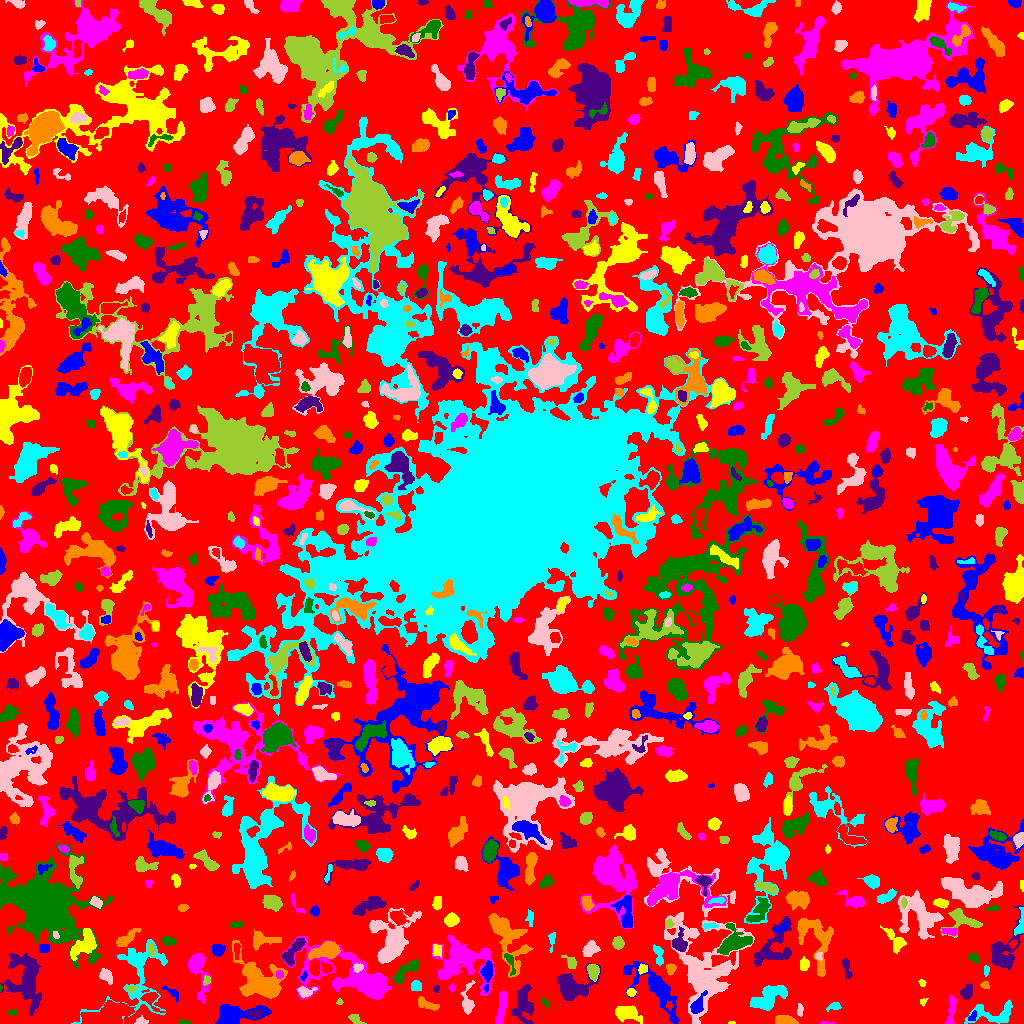

The file beside this chart, header and first rows:
ID, X, Y, A, B, theta, total_flux, mu_max, mu_median, mu_mean, R_fwhm, R_e, R10, R90, x_start, x_end, y_start, y_end, area, greylevel
0, 510.2, 497, 307.5, 296.3, 0.8815, 711660, 19.0, 1.0, 1.072, 9.009, 210.2, 77.56, 338.8, 0, 1023, 0, 1023, 663816, 1.072
1, 234.1, 8.622, 11.02, 4.259, 0.08376, 3239, 19.0, 3.0, 5.199, 5.944, 6.283, 2.394, 11.45, 215, 271, 0, 19, 623, 7.199
2, 731.5, 0.5, 1.871, 0.6124, 0.0, 32.0, 3.0, 1.0, 1.455, 1.784, 1.262, 0.5642, 2.111, 728, 735, 0, 2, 22, 4.455
3, 825.6, 0.5918, 3.399, 0.7265, -0.06045, 49.0, 3.0, 1.0, 1.225, 2.111, 1.784, 0.5642, 2.877, 820, 834, 0, 3, 40, 4.225
4, 184.7, 0.8537, 2.991, 0.9178, -0.08827, 82.0, 4.0, 2.0, 1.608, 2.932, 1.954, 0.7979, 3.038, 178, 191, 0, 4, 51, 4.608
5, 254.5, 9.264, 3.552, 1.904, 0.2028, 254.0, 4.0, 2.0, 2.209, 5.015, 3.338, 1.382, 5.046, 247, 263, 5, 13, 115, 8.209
6, 783.4, 2.858, 4.636, 2.033, -0.08266, 466.0, 6.0, 3.0, 2.589, 5.499, 3.827, 1.493, 5.89, 775, 798, 0, 8, 180, 5.589
7, 994.7, 9.004, 12.85, 5.474, 0.07065, 981.0, 5.0, 2.0, 2.133, 6.283, 6.84, 2.523, 10.69, 964, 1012, 0, 24, 460, 4.133
8, 141.1, 2.354, 2.81, 1.552, -0.08255, 147.0, 5.0, 2.0, 1.837, 2.821, 2.585, 0.9772, 3.989, 134, 148, 0, 8, 80, 4.838
9, 356.1, 3.205, 4.075, 1.381, -0.5718, 83.0, 2.0, 1.0, 0.7757, 4.514, 2.646, 1.128, 4.184, 348, 366, 0, 9, 107, 3.776
10, 813.4, 11.5, 2.291, 1.02, -0.0, 40.0, 2.0, 1.0, 0.9091, 3.192, 1.871, 0.5642, 2.932, 811, 816, 8, 15, 44, 3.909
11, 972.5, 6.862, 3.081, 1.721, 1.025, 94.0, 3.0, 1.0, 1.382, 3.038, 2.585, 0.9772, 4.029, 968, 976, 3, 13, 68, 5.382
12, 627.6, 10.23, 6.156, 3.468, -0.1698, 1226, 10.0, 3.0, 3.649, 5.863, 5.499, 2.034, 8.831, 615, 642, 0, 18, 336, 5.649
13, 951, 10.99, 9.662, 1.979, 1.45, 222.0, 6.0, 1.0, 1.133, 2.394, 3.478, 1.128, 5.997, 944, 956, 0, 28, 196, 4.133
14, 11.92, 10.83, 2.146, 1.42, 0.1105, 64.0, 3.0, 1.0, 1.28, 2.394, 2.034, 0.7979, 3.338, 8, 16, 8, 14, 50, 5.28
15, 523.5, 21.12, 9.782, 4.71, 1.509, 1236, 7.0, 2.0, 2.467, 5.67, 6.864, 2.585, 10.87, 511, 534, 0, 40, 501, 5.467
16, 425.7, 19.65, 6.327, 2.078, -0.369, 260.0, 4.0, 2.0, 1.461, 5.352, 3.868, 1.382, 5.89, 418, 439, 13, 27, 178, 4.461
17, 833.8, 17.09, 3.901, 1.989, 0.2735, 135.0, 2.0, 1.0, 1.436, 5.441, 3.241, 1.382, 5.015, 826, 841, 12, 21, 94, 3.436
18, 800.1, 12.99, 3.1, 1.314, 1.551, 213.0, 8.0, 2.0, 2.878, 2.523, 2.394, 0.7979, 4.068, 797, 803, 7, 20, 74, 4.878
19, 339.4, 21.33, 1.602, 1.528, 0.4577, 51.0, 2.0, 1.0, 1.378, 3.338, 1.954, 0.7979, 3.038, 336, 343, 19, 25, 37, 5.378
20, 669.1, 17.94, 2.239, 1.458, -1.494, 96.0, 4.0, 2.0, 1.846, 3.29, 2.257, 0.7979, 3.432, 665, 672, 13, 22, 52, 7.846
21, 697.3, 17.55, 5.404, 2.594, 1.05, 377.0, 5.0, 2.0, 1.923, 4.687, 4.029, 1.596, 6.283, 690, 707, 10, 33, 196, 9.923
22, 923.1, 21.72, 2.105, 1.632, 0.8185, 67.0, 3.0, 1.0, 1.426, 2.459, 2.111, 0.7979, 3.432, 920, 928, 17, 25, 47, 4.426
23, 501.5, 17.44, 9.983, 2.041, 1.43, 558.0, 5.0, 2.0, 2.074, 4.787, 5.14, 1.871, 8.098, 495, 507, 0, 32, 269, 5.074
24, 544.2, 21.36, 3.144, 1.508, -0.9458, 78.0, 4.0, 1.0, 1.3, 2.111, 2.257, 0.5642, 3.909, 541, 548, 15, 26, 60, 4.3
25, 966.4, 30.93, 3.346, 2.434, 1.009, 311.0, 6.0, 2.0, 1.981, 4.107, 3.385, 1.262, 5.528, 960, 972, 24, 40, 157, 4.981
26, 260.2, 41.92, 12.81, 8.783, -0.6125, 4305, 10.0, 3.0, 3.633, 11.13, 10.37, 4.029, 16.7, 232, 287, 25, 83, 1185, 5.633
27, 766.6, 24.52, 9.463, 4.205, 0.5496, 2607, 13.0, 4.0, 4.689, 6.652, 6.723, 2.585, 11.01, 750, 787, 13, 38, 556, 6.689
28, 304.6, 31.66, 4.045, 2.391, -0.0839, 300.0, 5.0, 2.0, 2.083, 4.222, 3.478, 1.262, 5.499, 297, 317, 26, 37, 144, 6.083
29, 131.4, 34.97, 2.717, 1.453, -0.006018, 116.0, 4.0, 1.0, 1.731, 3.192, 2.326, 0.7979, 3.909, 126, 138, 30, 37, 67, 6.731
30, 150.8, 25.2, 5.086, 3.2, -0.8984, 280.0, 4.0, 1.0, 1.451, 4.951, 3.613, 1.382, 6.129, 140, 164, 11, 31, 193, 5.451
31, 172, 30.71, 5.582, 1.926, -0.6687, 147.0, 2.0, 1.0, 1.349, 5.614, 3.385, 1.493, 5.171, 162, 178, 21, 37, 109, 4.349
32, 631.1, 30.85, 1.962, 1.723, -0.1162, 218.0, 10.0, 3.0, 3.07, 2.326, 2.257, 0.7979, 3.785, 626, 636, 27, 35, 71, 7.07
33, 451.9, 35.71, 1.765, 1.458, -1.552, 154.0, 7.0, 3.0, 3.348, 2.394, 1.954, 0.7979, 3.241, 449, 455, 32, 40, 46, 5.348
34, 0.375, 35.5, 1.658, 0.4841, -0.0, 32.0, 4.0, 2.0, 1.882, 1.784, 1.128, 0.0, 1.784, 0, 2, 32, 39, 17, 7.882
35, 436.0, 34.78, 1.637, 1.568, 1.354, 64.0, 3.0, 1.0, 1.391, 2.459, 1.954, 0.7979, 3.192, 433, 439, 31, 38, 46, 4.391
36, 985, 38.21, 2.155, 1.681, -0.3761, 113.0, 4.0, 2.0, 1.852, 3.478, 2.394, 0.9772, 3.7, 980, 989, 35, 42, 61, 5.852
37, 415.9, 37.05, 2.258, 2.161, 1.367, 292.0, 8.0, 2.0, 2.679, 3.338, 2.706, 0.9772, 4.478, 411, 421, 32, 43, 109, 5.679
38, 467.6, 21.72, 8.359, 2.807, 1.537, 555.0, 5.0, 2.0, 2.342, 5.585, 4.754, 1.871, 7.485, 460, 475, 9, 43, 237, 4.342
39, 206.7, 43.26, 2.465, 1.77, 1.393, 76.0, 2.0, 1.0, 1.152, 4.068, 2.394, 0.9772, 3.742, 203, 210, 38, 48, 66, 6.152
40, 50.08, 54.24, 4.949, 2.533, 1.448, 624.0, 7.0, 2.0, 2.957, 4.652, 4.26, 1.596, 7.001, 44, 57, 43, 65, 211, 5.957
41, 657, 34.69, 16.54, 5.916, -0.8237, 2925, 11.0, 2.0, 3.066, 7.047, 8.156, 3.09, 14.38, 623, 679, 0, 62, 954, 5.066
42, 921.9, 40.21, 1.853, 1.434, -0.926, 52.0, 2.0, 1.0, 1.083, 3.385, 1.954, 0.7979, 3.09, 918, 926, 37, 44, 48, 5.083
43, 279.2, 49.43, 1.794, 1.413, -0.9313, 104.0, 5.0, 2.0, 1.733, 2.459, 2.034, 0.7979, 3.141, 276, 283, 45, 53, 60, 9.733
44, 407.1, 53.34, 8.82, 2.815, 0.6863, 875.0, 8.0, 3.0, 3.038, 5.352, 5.262, 1.954, 8.406, 392, 418, 40, 64, 288, 5.038
45, 846.2, 55.89, 5.939, 1.832, -1.345, 173.0, 3.0, 1.0, 1.254, 3.785, 3.523, 1.262, 5.698, 841, 852, 45, 65, 138, 4.254
46, 507.1, 87.12, 16.37, 7.131, -1.087, 3183, 9.0, 3.0, 3.452, 8.215, 9.558, 3.613, 15.39, 488, 533, 46, 110, 922, 5.452
47, 986.2, 52.95, 2.59, 1.392, -1.518, 115.0, 4.0, 2.0, 2.018, 3.432, 2.326, 0.7979, 3.742, 984, 989, 47, 58, 57, 6.018
48, 106, 47.96, 3.805, 2.475, -0.8435, 343.0, 5.0, 2.0, 2.171, 4.514, 3.827, 1.382, 5.809, 99, 112, 39, 55, 158, 5.171
49, 592.8, 52.76, 3.369, 2.666, -1.327, 527.0, 9.0, 3.0, 3.082, 3.868, 3.742, 1.382, 5.971, 587, 599, 42, 59, 171, 8.082
50, 326.6, 55.38, 2.944, 2.207, -0.5548, 200.0, 5.0, 2.0, 1.887, 3.09, 3.038, 1.128, 5.14, 321, 332, 50, 62, 106, 5.887
51, 302.9, 46.84, 2.286, 1.149, 0.9951, 64.0, 4.0, 1.0, 1.333, 2.326, 1.693, 0.5642, 2.932, 300, 307, 43, 53, 48, 6.333
52, 642.7, 54.91, 2.427, 2.198, 0.8675, 231.0, 5.0, 3.0, 2.817, 3.989, 2.877, 1.128, 4.37, 638, 647, 49, 60, 82, 5.817
53, 355.5, 44.06, 25.03, 9.571, -0.3226, 6144, 12.0, 2.0, 3.249, 10.16, 11.83, 4.26, 20.72, 281, 391, 24, 87, 1891, 5.249
54, 509.6, 62.74, 6.009, 1.778, -1.266, 157.0, 3.0, 1.0, 1.298, 3.656, 3.141, 1.262, 5.171, 504, 515, 48, 70, 121, 6.298
55, 571.4, 37.23, 8.766, 6.56, 0.08126, 3240, 12.0, 4.0, 4.947, 9.132, 7.715, 3.038, 12.37, 557, 600, 23, 60, 655, 6.947
56, 670.6, 54.31, 2.384, 1.986, 1.289, 252.0, 8.0, 2.0, 2.598, 3.038, 2.706, 0.9772, 4.442, 666, 676, 48, 60, 97, 6.598
57, 136.8, 47.7, 23.79, 15.23, 1.077, 3614, 8.0, 3.0, 3.099, 9.869, 11.7, 4.107, 17.66, 71, 167, 0, 84, 1166, 4.099
58, 357.7, 55.73, 2.272, 1.819, 0.3195, 165.0, 5.0, 2.0, 2.062, 3.09, 2.585, 0.9772, 4.029, 353, 363, 51, 60, 80, 9.062
59, 570.7, 61.33, 4.115, 2.459, -0.894, 185.0, 3.0, 1.0, 1.504, 4.146, 3.568, 1.382, 5.642, 561, 576, 55, 68, 123, 4.504
... 881 more rows
